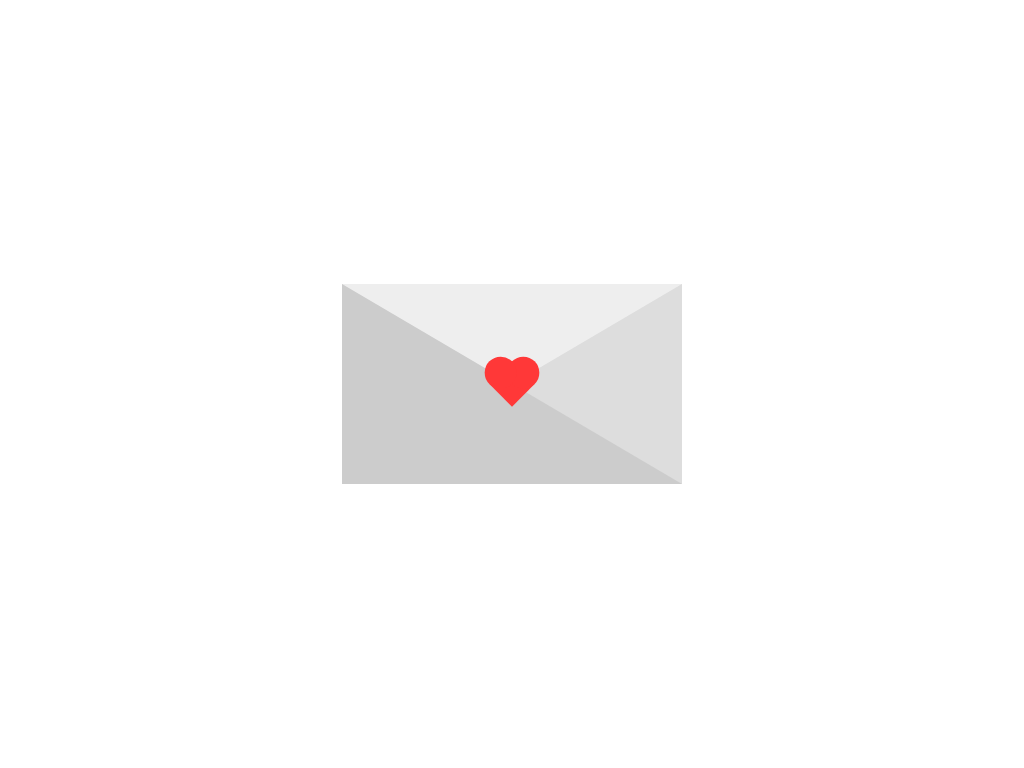

Give the HTML and CSS whose rendering is this image.

<!-- file: index.html -->
<!DOCTYPE html>
<html lang="en">
  <head>
    <title>002 Heart Envelope</title>
    <link rel="stylesheet" href="./styles.css" />
  </head>
  <body>
    <div class="card">
      <div class="heart"></div>
    </div>
  </body>
</html>


/* file: styles.css */
body {
  padding: 0;
  margin: 0;
  height: 100vh;
  display: flex;
  justify-content: center;
  align-items: center;
}

.card {
  width: 0;
  height: 0;
  border-top: 100px solid #eee;
  border-right: 170px solid #ddd;
  border-bottom: 100px solid #ccc;
  border-left: 170px solid #ccc;
}

.heart {
  width: 32px;
  height: 32px;
  background-color: #ff3838;
  transform: translate(-50%, -50%) rotate(45deg);
  animation: heartbeat 1.4s linear infinite;
}

.heart:before {
  content: "";
  position: absolute;
  top: 0;
  left: 0;
  width: 100%;
  height: 100%;
  background-color: #ff3838;
  transform: translateY(-50%);
  border-radius: 50%;
}

.heart:after {
  content: "";
  position: absolute;
  top: 0;
  left: 0;
  width: 100%;
  height: 100%;
  background-color: #ff3838;
  transform: translateX(-50%);
  border-radius: 50%;
}

@keyframes heartbeat {
  0% {
    transform: translate(-50%, -50%) rotate(45deg) scale(1);
  }
  25% {
    transform: translate(-50%, -50%) rotate(45deg) scale(1);
  }
  30% {
    transform: translate(-50%, -50%) rotate(45deg) scale(1.4);
  }
  50% {
    transform: translate(-50%, -50%) rotate(45deg) scale(1.2);
  }
  70% {
    transform: translate(-50%, -50%) rotate(45deg) scale(1.4);
  }
  100% {
    transform: translate(-50%, -50%) rotate(45deg) scale(1);
  }
}
